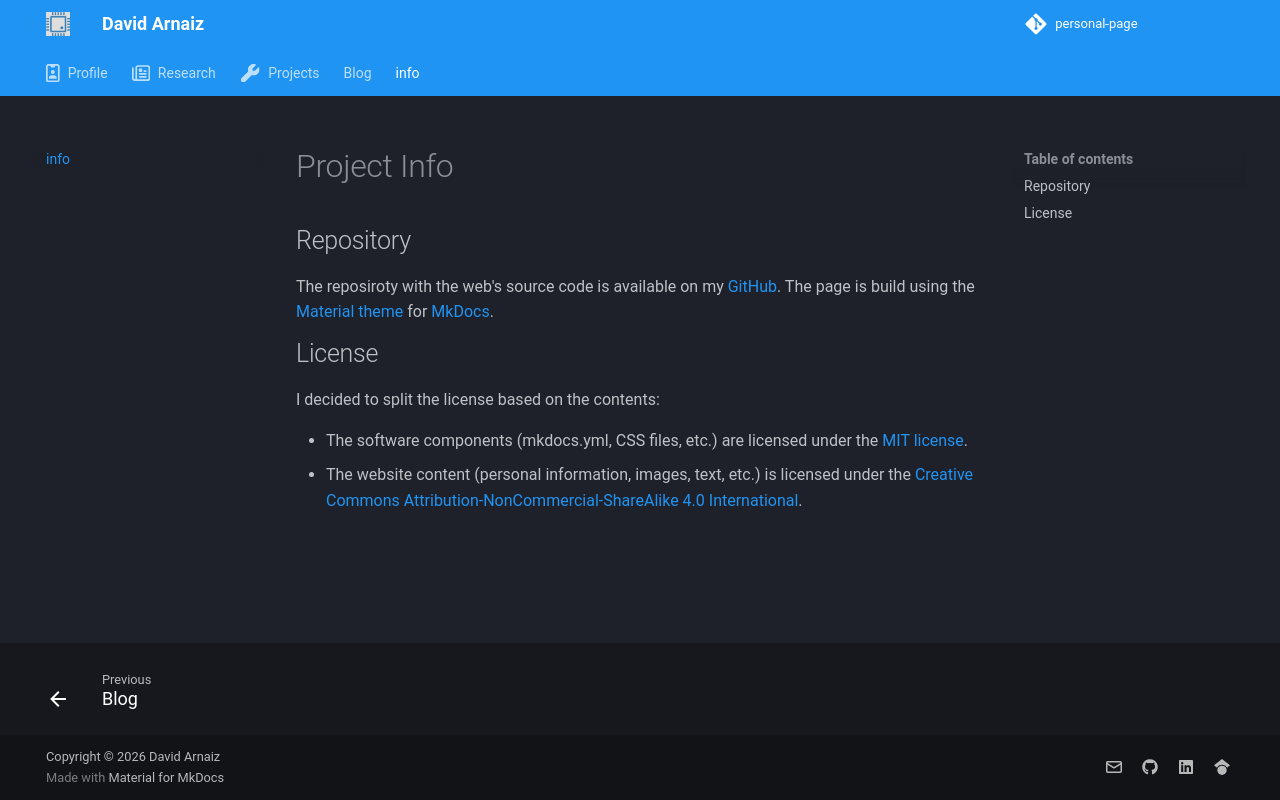

repository: ElectronPlant/electronplant.github.io · page: info/index.html · generator: mkdocs

---
title: Project Info
description: repository and licensing information.
---

# Project Info

## Repository
The reposiroty with the web's source code is available on my [GitHub](https://github.com/ElectronPlant/personal-page). The page is build using the [Material theme](https://squidfunk.github.io/mkdocs-material/) for [MkDocs](https://www.mkdocs.org/).


## License
I decided to split the license based on the contents:

* The software components (mkdocs.yml, CSS files, etc.) are licensed under the [MIT license](https://choosealicense.com/licenses/mit/).
* The website content (personal information, images, text, etc.) is licensed under the [Creative Commons Attribution-NonCommercial-ShareAlike 4.0 International](https://creativecommons.org/licenses/by-nc-sa/4.0/).
